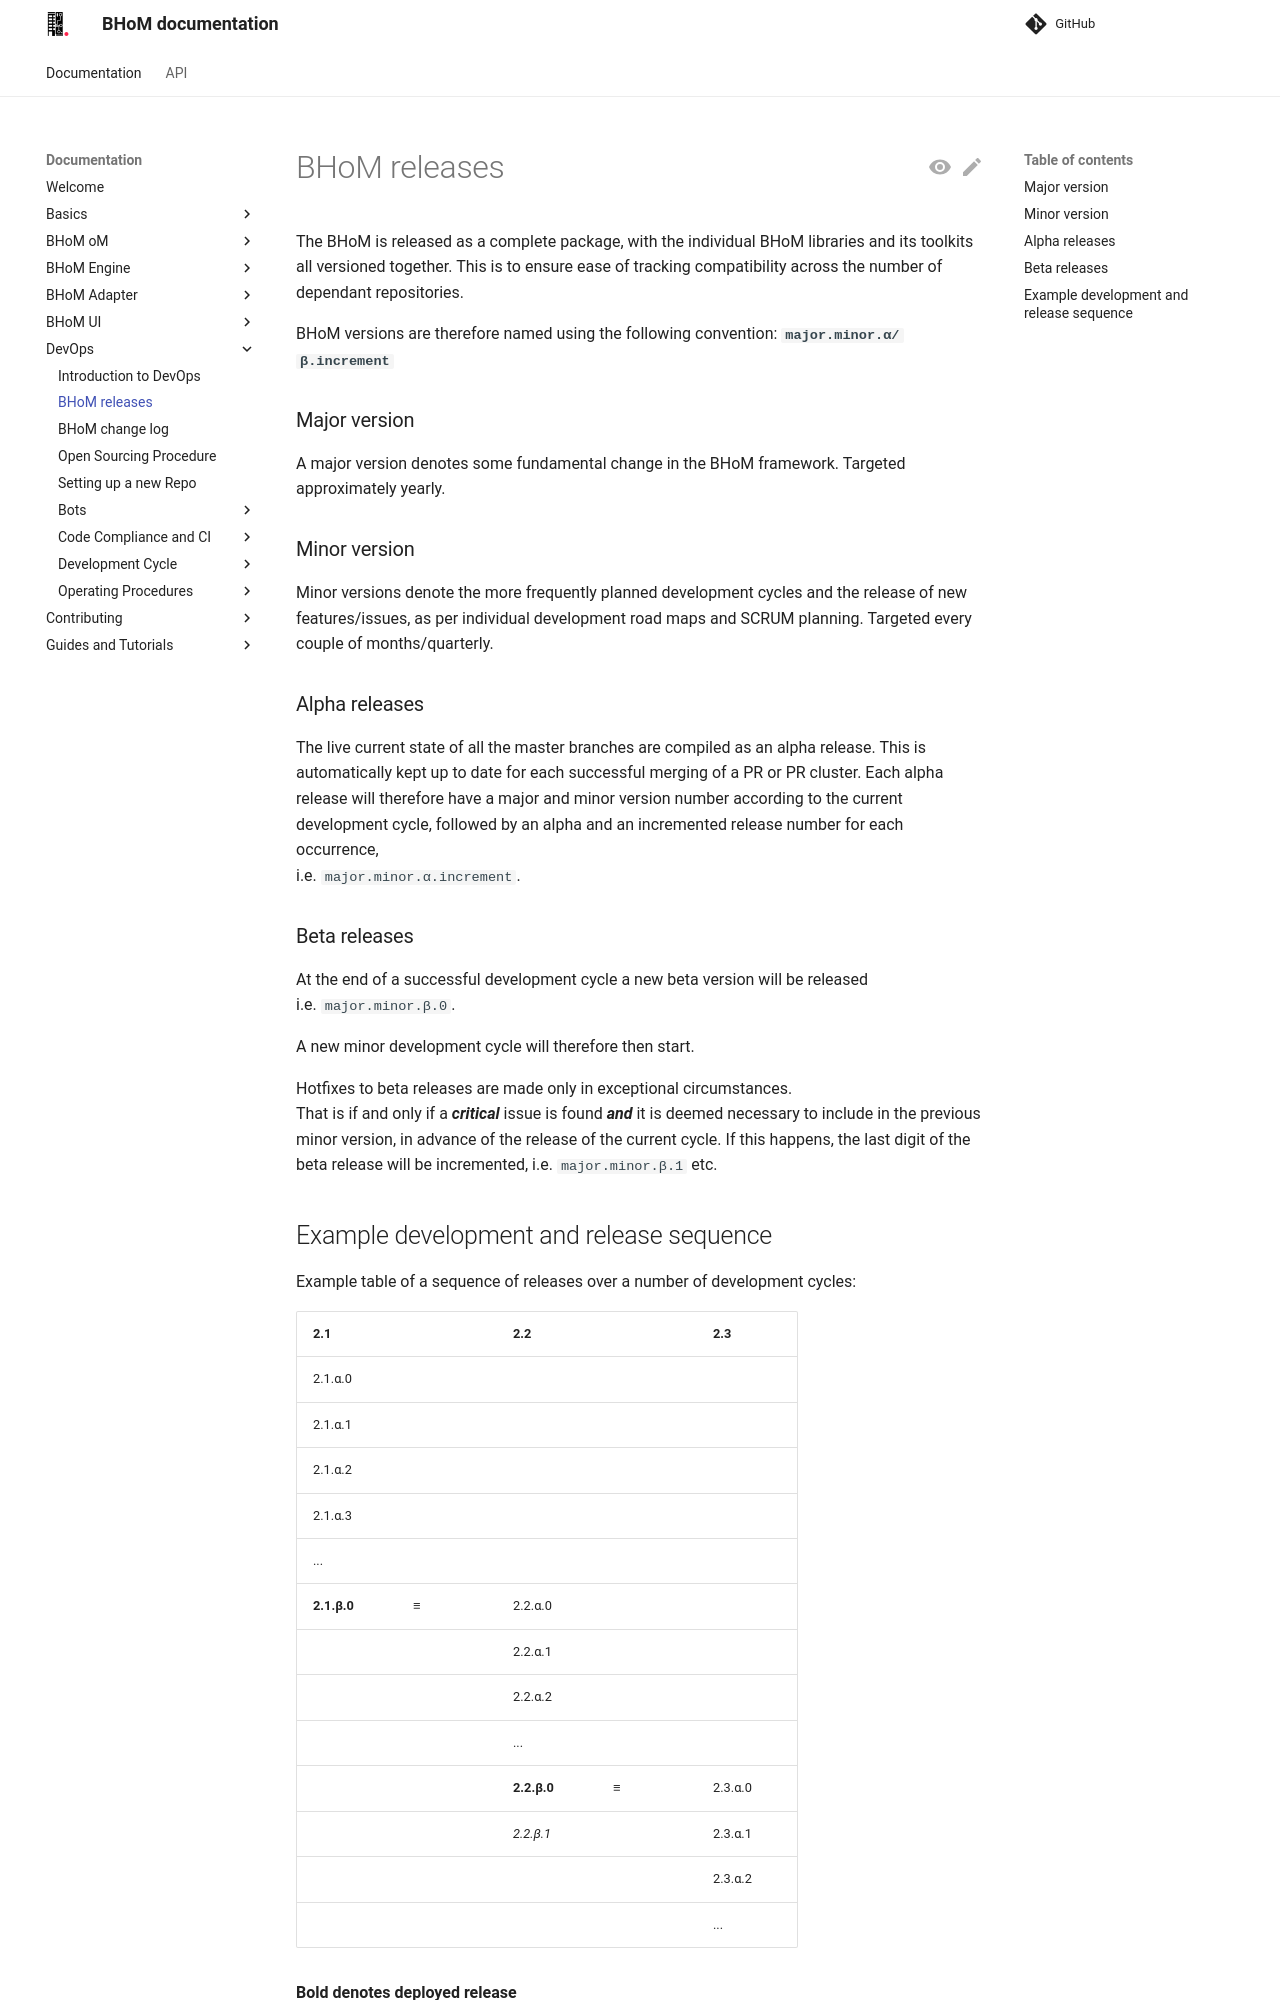

repository: BHoM/documentation · page: DevOps/BHoM releases/index.html · generator: mkdocs

# BHoM releases

The BHoM is released as a complete package, with the individual BHoM libraries and its toolkits all versioned together. This is to ensure ease of tracking compatibility across the number of dependant repositories. 

BHoM versions are therefore named using the following convention: **`major.minor.α/β.increment`**

### Major version
A major version denotes some fundamental change in the BHoM framework. Targeted approximately yearly. 

### Minor version
Minor versions denote the more frequently planned development cycles and the release of new features/issues, as per individual development road maps and SCRUM planning. Targeted every couple of months/quarterly. 

### Alpha releases
The live current state of all the master branches are compiled as an alpha release. This is automatically kept up to date for each successful merging of a PR or PR cluster. 
Each alpha release will therefore have a major and minor version number according to the current development cycle, followed by an alpha and an incremented release number for each occurrence,  
i.e. `major.minor.α.increment`.

### Beta releases
At the end of a successful development cycle a new beta version will be released   
i.e. `major.minor.β.0`.   

A new minor development cycle will therefore then start.  
  
Hotfixes to beta releases are made only in exceptional circumstances.  
That is if and only if a _**critical**_ issue is found _**and**_ it is deemed necessary to include in the previous minor version, in advance of the release of the current cycle. If this happens, the last digit of the beta release will be incremented, i.e. `major.minor.β.1` etc.
